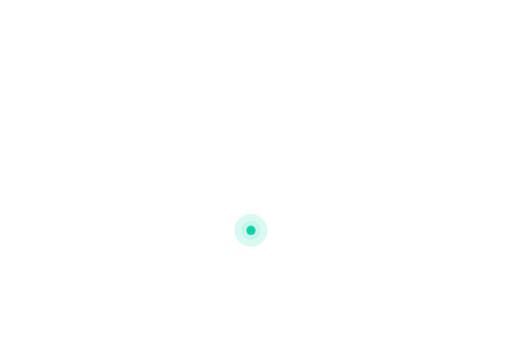
t = 0.00 s
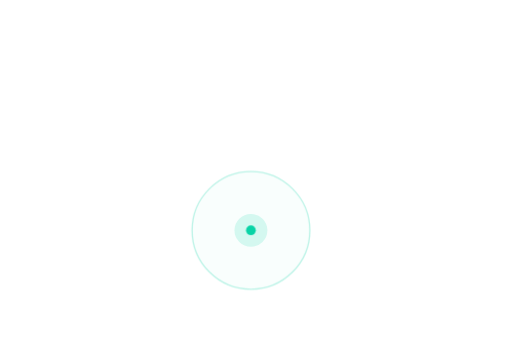
t = 0.75 s
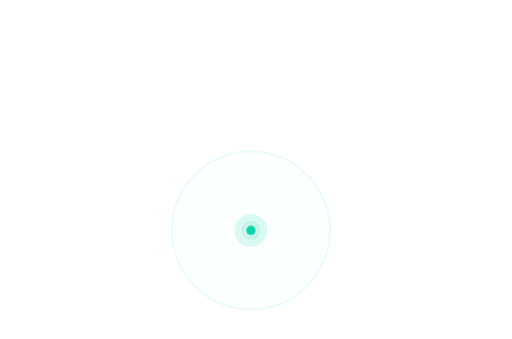
t = 1.50 s
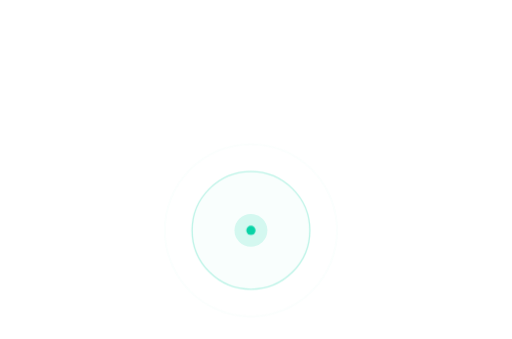
t = 2.25 s
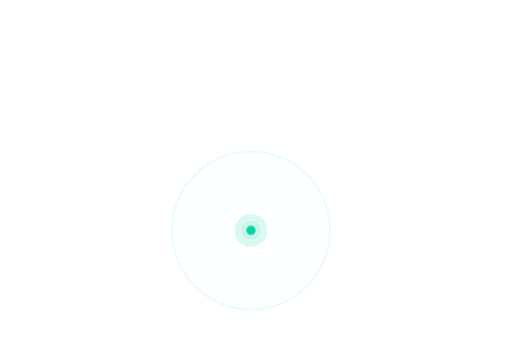
t = 3.00 s
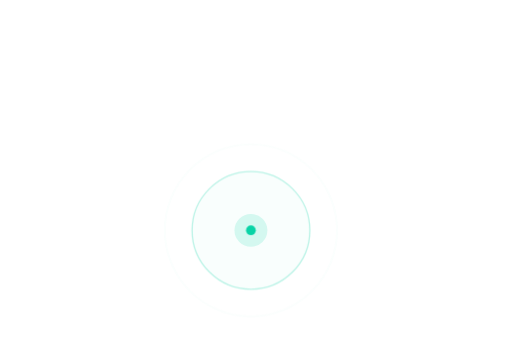
t = 3.75 s

The animated SVG that drew these frames (rendered in a browser with its animation timeline set to each time). Animation: 2 CSS @keyframes rules; one cycle of 4.50 s, repeats indefinitely.

<svg xmlns="http://www.w3.org/2000/svg" viewBox="10.0 173.6 466.6 308.9"><g fill="#fff"><circle cx="51.48" cy="177.60" r="1.31"/><circle cx="32.76" cy="186.96" r="1.31"/><circle cx="42.12" cy="186.96" r="1.31"/><circle cx="51.48" cy="186.96" r="1.31"/><circle cx="60.84" cy="186.96" r="1.31"/><circle cx="70.20" cy="186.96" r="1.31"/><circle cx="79.56" cy="186.96" r="1.31"/><circle cx="88.92" cy="186.96" r="1.31"/><circle cx="32.76" cy="196.32" r="1.31"/><circle cx="42.12" cy="196.32" r="1.31"/><circle cx="51.48" cy="196.32" r="1.31"/><circle cx="60.84" cy="196.32" r="1.31"/><circle cx="70.20" cy="196.32" r="1.31"/><circle cx="79.56" cy="196.32" r="1.31"/><circle cx="88.92" cy="196.32" r="1.31"/><circle cx="98.28" cy="196.32" r="1.31"/><circle cx="107.64" cy="196.32" r="1.31"/><circle cx="117.00" cy="196.32" r="1.31"/><circle cx="126.36" cy="196.32" r="1.31"/><circle cx="135.72" cy="196.32" r="1.31"/><circle cx="145.08" cy="196.32" r="1.31"/><circle cx="453.96" cy="196.32" r="1.31"/><circle cx="32.76" cy="205.68" r="1.31"/><circle cx="42.12" cy="205.68" r="1.31"/><circle cx="51.48" cy="205.68" r="1.31"/><circle cx="60.84" cy="205.68" r="1.31"/><circle cx="70.20" cy="205.68" r="1.31"/><circle cx="79.56" cy="205.68" r="1.31"/><circle cx="88.92" cy="205.68" r="1.31"/><circle cx="98.28" cy="205.68" r="1.31"/><circle cx="107.64" cy="205.68" r="1.31"/><circle cx="117.00" cy="205.68" r="1.31"/><circle cx="126.36" cy="205.68" r="1.31"/><circle cx="135.72" cy="205.68" r="1.31"/><circle cx="145.08" cy="205.68" r="1.31"/><circle cx="154.44" cy="205.68" r="1.31"/><circle cx="163.80" cy="205.68" r="1.31"/><circle cx="173.16" cy="205.68" r="1.31"/><circle cx="182.52" cy="205.68" r="1.31"/><circle cx="191.88" cy="205.68" r="1.31"/><circle cx="201.24" cy="205.68" r="1.31"/><circle cx="210.60" cy="205.68" r="1.31"/><circle cx="219.96" cy="205.68" r="1.31"/><circle cx="229.32" cy="205.68" r="1.31"/><circle cx="238.68" cy="205.68" r="1.31"/><circle cx="248.04" cy="205.68" r="1.31"/><circle cx="453.96" cy="205.68" r="1.31"/><circle cx="463.32" cy="205.68" r="1.31"/><circle cx="32.76" cy="215.04" r="1.31"/><circle cx="42.12" cy="215.04" r="1.31"/><circle cx="51.48" cy="215.04" r="1.31"/><circle cx="60.84" cy="215.04" r="1.31"/><circle cx="70.20" cy="215.04" r="1.31"/><circle cx="79.56" cy="215.04" r="1.31"/><circle cx="88.92" cy="215.04" r="1.31"/><circle cx="98.28" cy="215.04" r="1.31"/><circle cx="107.64" cy="215.04" r="1.31"/><circle cx="117.00" cy="215.04" r="1.31"/><circle cx="126.36" cy="215.04" r="1.31"/><circle cx="135.72" cy="215.04" r="1.31"/><circle cx="145.08" cy="215.04" r="1.31"/><circle cx="154.44" cy="215.04" r="1.31"/><circle cx="163.80" cy="215.04" r="1.31"/><circle cx="173.16" cy="215.04" r="1.31"/><circle cx="182.52" cy="215.04" r="1.31"/><circle cx="191.88" cy="215.04" r="1.31"/><circle cx="201.24" cy="215.04" r="1.31"/><circle cx="210.60" cy="215.04" r="1.31"/><circle cx="219.96" cy="215.04" r="1.31"/><circle cx="229.32" cy="215.04" r="1.31"/><circle cx="238.68" cy="215.04" r="1.31"/><circle cx="248.04" cy="215.04" r="1.31"/><circle cx="257.40" cy="215.04" r="1.31"/><circle cx="266.76" cy="215.04" r="1.31"/><circle cx="276.12" cy="215.04" r="1.31"/><circle cx="285.48" cy="215.04" r="1.31"/><circle cx="444.60" cy="215.04" r="1.31"/><circle cx="453.96" cy="215.04" r="1.31"/><circle cx="463.32" cy="215.04" r="1.31"/><circle cx="472.68" cy="215.04" r="1.31"/><circle cx="23.40" cy="224.40" r="1.31"/><circle cx="32.76" cy="224.40" r="1.31"/><circle cx="42.12" cy="224.40" r="1.31"/><circle cx="51.48" cy="224.40" r="1.31"/><circle cx="60.84" cy="224.40" r="1.31"/><circle cx="70.20" cy="224.40" r="1.31"/><circle cx="79.56" cy="224.40" r="1.31"/><circle cx="88.92" cy="224.40" r="1.31"/><circle cx="98.28" cy="224.40" r="1.31"/><circle cx="107.64" cy="224.40" r="1.31"/><circle cx="117.00" cy="224.40" r="1.31"/><circle cx="126.36" cy="224.40" r="1.31"/><circle cx="135.72" cy="224.40" r="1.31"/><circle cx="145.08" cy="224.40" r="1.31"/><circle cx="154.44" cy="224.40" r="1.31"/><circle cx="163.80" cy="224.40" r="1.31"/><circle cx="173.16" cy="224.40" r="1.31"/><circle cx="182.52" cy="224.40" r="1.31"/><circle cx="191.88" cy="224.40" r="1.31"/><circle cx="201.24" cy="224.40" r="1.31"/><circle cx="210.60" cy="224.40" r="1.31"/><circle cx="219.96" cy="224.40" r="1.31"/><circle cx="229.32" cy="224.40" r="1.31"/><circle cx="238.68" cy="224.40" r="1.31"/><circle cx="248.04" cy="224.40" r="1.31"/><circle cx="257.40" cy="224.40" r="1.31"/><circle cx="266.76" cy="224.40" r="1.31"/><circle cx="276.12" cy="224.40" r="1.31"/><circle cx="435.24" cy="224.40" r="1.31"/><circle cx="444.60" cy="224.40" r="1.31"/><circle cx="453.96" cy="224.40" r="1.31"/><circle cx="463.32" cy="224.40" r="1.31"/><circle cx="23.40" cy="233.76" r="1.31"/><circle cx="32.76" cy="233.76" r="1.31"/><circle cx="42.12" cy="233.76" r="1.31"/><circle cx="51.48" cy="233.76" r="1.31"/><circle cx="60.84" cy="233.76" r="1.31"/><circle cx="70.20" cy="233.76" r="1.31"/><circle cx="79.56" cy="233.76" r="1.31"/><circle cx="88.92" cy="233.76" r="1.31"/><circle cx="98.28" cy="233.76" r="1.31"/><circle cx="107.64" cy="233.76" r="1.31"/><circle cx="117.00" cy="233.76" r="1.31"/><circle cx="126.36" cy="233.76" r="1.31"/><circle cx="135.72" cy="233.76" r="1.31"/><circle cx="145.08" cy="233.76" r="1.31"/><circle cx="154.44" cy="233.76" r="1.31"/><circle cx="163.80" cy="233.76" r="1.31"/><circle cx="173.16" cy="233.76" r="1.31"/><circle cx="182.52" cy="233.76" r="1.31"/><circle cx="191.88" cy="233.76" r="1.31"/><circle cx="201.24" cy="233.76" r="1.31"/><circle cx="210.60" cy="233.76" r="1.31"/><circle cx="219.96" cy="233.76" r="1.31"/><circle cx="229.32" cy="233.76" r="1.31"/><circle cx="238.68" cy="233.76" r="1.31"/><circle cx="248.04" cy="233.76" r="1.31"/><circle cx="257.40" cy="233.76" r="1.31"/><circle cx="266.76" cy="233.76" r="1.31"/><circle cx="276.12" cy="233.76" r="1.31"/><circle cx="285.48" cy="233.76" r="1.31"/><circle cx="294.84" cy="233.76" r="1.31"/><circle cx="304.20" cy="233.76" r="1.31"/><circle cx="313.56" cy="233.76" r="1.31"/><circle cx="416.52" cy="233.76" r="1.31"/><circle cx="425.88" cy="233.76" r="1.31"/><circle cx="435.24" cy="233.76" r="1.31"/><circle cx="444.60" cy="233.76" r="1.31"/><circle cx="453.96" cy="233.76" r="1.31"/><circle cx="14.04" cy="243.12" r="1.31"/><circle cx="23.40" cy="243.12" r="1.31"/><circle cx="32.76" cy="243.12" r="1.31"/><circle cx="42.12" cy="243.12" r="1.31"/><circle cx="51.48" cy="243.12" r="1.31"/><circle cx="60.84" cy="243.12" r="1.31"/><circle cx="70.20" cy="243.12" r="1.31"/><circle cx="79.56" cy="243.12" r="1.31"/><circle cx="88.92" cy="243.12" r="1.31"/><circle cx="98.28" cy="243.12" r="1.31"/><circle cx="107.64" cy="243.12" r="1.31"/><circle cx="117.00" cy="243.12" r="1.31"/><circle cx="126.36" cy="243.12" r="1.31"/><circle cx="135.72" cy="243.12" r="1.31"/><circle cx="145.08" cy="243.12" r="1.31"/><circle cx="154.44" cy="243.12" r="1.31"/><circle cx="163.80" cy="243.12" r="1.31"/><circle cx="173.16" cy="243.12" r="1.31"/><circle cx="182.52" cy="243.12" r="1.31"/><circle cx="191.88" cy="243.12" r="1.31"/><circle cx="201.24" cy="243.12" r="1.31"/><circle cx="210.60" cy="243.12" r="1.31"/><circle cx="219.96" cy="243.12" r="1.31"/><circle cx="229.32" cy="243.12" r="1.31"/><circle cx="238.68" cy="243.12" r="1.31"/><circle cx="248.04" cy="243.12" r="1.31"/><circle cx="257.40" cy="243.12" r="1.31"/><circle cx="266.76" cy="243.12" r="1.31"/><circle cx="276.12" cy="243.12" r="1.31"/><circle cx="285.48" cy="243.12" r="1.31"/><circle cx="294.84" cy="243.12" r="1.31"/><circle cx="304.20" cy="243.12" r="1.31"/><circle cx="332.28" cy="243.12" r="1.31"/><circle cx="341.64" cy="243.12" r="1.31"/><circle cx="407.16" cy="243.12" r="1.31"/><circle cx="416.52" cy="243.12" r="1.31"/><circle cx="425.88" cy="243.12" r="1.31"/><circle cx="435.24" cy="243.12" r="1.31"/><circle cx="444.60" cy="243.12" r="1.31"/><circle cx="14.04" cy="252.48" r="1.31"/><circle cx="23.40" cy="252.48" r="1.31"/><circle cx="32.76" cy="252.48" r="1.31"/><circle cx="42.12" cy="252.48" r="1.31"/><circle cx="51.48" cy="252.48" r="1.31"/><circle cx="60.84" cy="252.48" r="1.31"/><circle cx="70.20" cy="252.48" r="1.31"/><circle cx="79.56" cy="252.48" r="1.31"/><circle cx="88.92" cy="252.48" r="1.31"/><circle cx="98.28" cy="252.48" r="1.31"/><circle cx="107.64" cy="252.48" r="1.31"/><circle cx="117.00" cy="252.48" r="1.31"/><circle cx="126.36" cy="252.48" r="1.31"/><circle cx="135.72" cy="252.48" r="1.31"/><circle cx="145.08" cy="252.48" r="1.31"/><circle cx="154.44" cy="252.48" r="1.31"/><circle cx="163.80" cy="252.48" r="1.31"/><circle cx="173.16" cy="252.48" r="1.31"/><circle cx="182.52" cy="252.48" r="1.31"/><circle cx="191.88" cy="252.48" r="1.31"/><circle cx="201.24" cy="252.48" r="1.31"/><circle cx="210.60" cy="252.48" r="1.31"/><circle cx="219.96" cy="252.48" r="1.31"/><circle cx="229.32" cy="252.48" r="1.31"/><circle cx="238.68" cy="252.48" r="1.31"/><circle cx="248.04" cy="252.48" r="1.31"/><circle cx="257.40" cy="252.48" r="1.31"/><circle cx="266.76" cy="252.48" r="1.31"/><circle cx="276.12" cy="252.48" r="1.31"/><circle cx="285.48" cy="252.48" r="1.31"/><circle cx="294.84" cy="252.48" r="1.31"/><circle cx="304.20" cy="252.48" r="1.31"/><circle cx="332.28" cy="252.48" r="1.31"/><circle cx="341.64" cy="252.48" r="1.31"/><circle cx="351.00" cy="252.48" r="1.31"/><circle cx="407.16" cy="252.48" r="1.31"/><circle cx="416.52" cy="252.48" r="1.31"/><circle cx="425.88" cy="252.48" r="1.31"/><circle cx="435.24" cy="252.48" r="1.31"/><circle cx="444.60" cy="252.48" r="1.31"/><circle cx="14.04" cy="261.84" r="1.31"/><circle cx="23.40" cy="261.84" r="1.31"/><circle cx="32.76" cy="261.84" r="1.31"/><circle cx="42.12" cy="261.84" r="1.31"/><circle cx="51.48" cy="261.84" r="1.31"/><circle cx="60.84" cy="261.84" r="1.31"/><circle cx="70.20" cy="261.84" r="1.31"/><circle cx="79.56" cy="261.84" r="1.31"/><circle cx="88.92" cy="261.84" r="1.31"/><circle cx="98.28" cy="261.84" r="1.31"/><circle cx="107.64" cy="261.84" r="1.31"/><circle cx="117.00" cy="261.84" r="1.31"/><circle cx="126.36" cy="261.84" r="1.31"/><circle cx="135.72" cy="261.84" r="1.31"/><circle cx="145.08" cy="261.84" r="1.31"/><circle cx="154.44" cy="261.84" r="1.31"/><circle cx="163.80" cy="261.84" r="1.31"/><circle cx="173.16" cy="261.84" r="1.31"/><circle cx="182.52" cy="261.84" r="1.31"/><circle cx="191.88" cy="261.84" r="1.31"/><circle cx="201.24" cy="261.84" r="1.31"/><circle cx="210.60" cy="261.84" r="1.31"/><circle cx="219.96" cy="261.84" r="1.31"/><circle cx="229.32" cy="261.84" r="1.31"/><circle cx="238.68" cy="261.84" r="1.31"/><circle cx="248.04" cy="261.84" r="1.31"/><circle cx="257.40" cy="261.84" r="1.31"/><circle cx="266.76" cy="261.84" r="1.31"/><circle cx="276.12" cy="261.84" r="1.31"/><circle cx="285.48" cy="261.84" r="1.31"/><circle cx="294.84" cy="261.84" r="1.31"/><circle cx="304.20" cy="261.84" r="1.31"/><circle cx="332.28" cy="261.84" r="1.31"/><circle cx="341.64" cy="261.84" r="1.31"/><circle cx="351.00" cy="261.84" r="1.31"/><circle cx="388.44" cy="261.84" r="1.31"/><circle cx="397.80" cy="261.84" r="1.31"/><circle cx="407.16" cy="261.84" r="1.31"/><circle cx="416.52" cy="261.84" r="1.31"/><circle cx="425.88" cy="261.84" r="1.31"/><circle cx="435.24" cy="261.84" r="1.31"/><circle cx="444.60" cy="261.84" r="1.31"/><circle cx="14.04" cy="271.20" r="1.31"/><circle cx="23.40" cy="271.20" r="1.31"/><circle cx="32.76" cy="271.20" r="1.31"/><circle cx="42.12" cy="271.20" r="1.31"/><circle cx="51.48" cy="271.20" r="1.31"/><circle cx="60.84" cy="271.20" r="1.31"/><circle cx="70.20" cy="271.20" r="1.31"/><circle cx="79.56" cy="271.20" r="1.31"/><circle cx="88.92" cy="271.20" r="1.31"/><circle cx="98.28" cy="271.20" r="1.31"/><circle cx="107.64" cy="271.20" r="1.31"/><circle cx="117.00" cy="271.20" r="1.31"/><circle cx="126.36" cy="271.20" r="1.31"/><circle cx="135.72" cy="271.20" r="1.31"/><circle cx="145.08" cy="271.20" r="1.31"/><circle cx="154.44" cy="271.20" r="1.31"/><circle cx="163.80" cy="271.20" r="1.31"/><circle cx="173.16" cy="271.20" r="1.31"/><circle cx="182.52" cy="271.20" r="1.31"/><circle cx="191.88" cy="271.20" r="1.31"/><circle cx="201.24" cy="271.20" r="1.31"/><circle cx="210.60" cy="271.20" r="1.31"/><circle cx="219.96" cy="271.20" r="1.31"/><circle cx="229.32" cy="271.20" r="1.31"/><circle cx="238.68" cy="271.20" r="1.31"/><circle cx="248.04" cy="271.20" r="1.31"/><circle cx="257.40" cy="271.20" r="1.31"/><circle cx="266.76" cy="271.20" r="1.31"/><circle cx="276.12" cy="271.20" r="1.31"/><circle cx="285.48" cy="271.20" r="1.31"/><circle cx="294.84" cy="271.20" r="1.31"/><circle cx="304.20" cy="271.20" r="1.31"/><circle cx="332.28" cy="271.20" r="1.31"/><circle cx="341.64" cy="271.20" r="1.31"/><circle cx="351.00" cy="271.20" r="1.31"/><circle cx="379.08" cy="271.20" r="1.31"/><circle cx="388.44" cy="271.20" r="1.31"/><circle cx="397.80" cy="271.20" r="1.31"/><circle cx="407.16" cy="271.20" r="1.31"/><circle cx="416.52" cy="271.20" r="1.31"/><circle cx="425.88" cy="271.20" r="1.31"/><circle cx="14.04" cy="280.56" r="1.31"/><circle cx="23.40" cy="280.56" r="1.31"/><circle cx="32.76" cy="280.56" r="1.31"/><circle cx="42.12" cy="280.56" r="1.31"/><circle cx="51.48" cy="280.56" r="1.31"/><circle cx="60.84" cy="280.56" r="1.31"/><circle cx="70.20" cy="280.56" r="1.31"/><circle cx="79.56" cy="280.56" r="1.31"/><circle cx="88.92" cy="280.56" r="1.31"/><circle cx="98.28" cy="280.56" r="1.31"/><circle cx="107.64" cy="280.56" r="1.31"/><circle cx="117.00" cy="280.56" r="1.31"/><circle cx="126.36" cy="280.56" r="1.31"/><circle cx="135.72" cy="280.56" r="1.31"/><circle cx="145.08" cy="280.56" r="1.31"/><circle cx="154.44" cy="280.56" r="1.31"/><circle cx="163.80" cy="280.56" r="1.31"/><circle cx="173.16" cy="280.56" r="1.31"/><circle cx="182.52" cy="280.56" r="1.31"/><circle cx="191.88" cy="280.56" r="1.31"/><circle cx="201.24" cy="280.56" r="1.31"/><circle cx="210.60" cy="280.56" r="1.31"/><circle cx="219.96" cy="280.56" r="1.31"/><circle cx="229.32" cy="280.56" r="1.31"/><circle cx="238.68" cy="280.56" r="1.31"/><circle cx="248.04" cy="280.56" r="1.31"/><circle cx="257.40" cy="280.56" r="1.31"/><circle cx="266.76" cy="280.56" r="1.31"/><circle cx="276.12" cy="280.56" r="1.31"/><circle cx="285.48" cy="280.56" r="1.31"/><circle cx="294.84" cy="280.56" r="1.31"/><circle cx="304.20" cy="280.56" r="1.31"/><circle cx="313.56" cy="280.56" r="1.31"/><circle cx="322.92" cy="280.56" r="1.31"/><circle cx="332.28" cy="280.56" r="1.31"/><circle cx="341.64" cy="280.56" r="1.31"/><circle cx="351.00" cy="280.56" r="1.31"/><circle cx="360.36" cy="280.56" r="1.31"/><circle cx="369.72" cy="280.56" r="1.31"/><circle cx="379.08" cy="280.56" r="1.31"/><circle cx="388.44" cy="280.56" r="1.31"/><circle cx="397.80" cy="280.56" r="1.31"/><circle cx="407.16" cy="280.56" r="1.31"/><circle cx="416.52" cy="280.56" r="1.31"/><circle cx="425.88" cy="280.56" r="1.31"/><circle cx="14.04" cy="289.92" r="1.31"/><circle cx="23.40" cy="289.92" r="1.31"/><circle cx="32.76" cy="289.92" r="1.31"/><circle cx="42.12" cy="289.92" r="1.31"/><circle cx="51.48" cy="289.92" r="1.31"/><circle cx="60.84" cy="289.92" r="1.31"/><circle cx="70.20" cy="289.92" r="1.31"/><circle cx="79.56" cy="289.92" r="1.31"/><circle cx="88.92" cy="289.92" r="1.31"/><circle cx="98.28" cy="289.92" r="1.31"/><circle cx="107.64" cy="289.92" r="1.31"/><circle cx="117.00" cy="289.92" r="1.31"/><circle cx="126.36" cy="289.92" r="1.31"/><circle cx="135.72" cy="289.92" r="1.31"/><circle cx="145.08" cy="289.92" r="1.31"/><circle cx="154.44" cy="289.92" r="1.31"/><circle cx="163.80" cy="289.92" r="1.31"/><circle cx="173.16" cy="289.92" r="1.31"/><circle cx="182.52" cy="289.92" r="1.31"/><circle cx="191.88" cy="289.92" r="1.31"/><circle cx="201.24" cy="289.92" r="1.31"/><circle cx="210.60" cy="289.92" r="1.31"/><circle cx="219.96" cy="289.92" r="1.31"/><circle cx="229.32" cy="289.92" r="1.31"/><circle cx="238.68" cy="289.92" r="1.31"/><circle cx="248.04" cy="289.92" r="1.31"/><circle cx="257.40" cy="289.92" r="1.31"/><circle cx="266.76" cy="289.92" r="1.31"/><circle cx="276.12" cy="289.92" r="1.31"/><circle cx="285.48" cy="289.92" r="1.31"/><circle cx="294.84" cy="289.92" r="1.31"/><circle cx="304.20" cy="289.92" r="1.31"/><circle cx="313.56" cy="289.92" r="1.31"/><circle cx="322.92" cy="289.92" r="1.31"/><circle cx="332.28" cy="289.92" r="1.31"/><circle cx="341.64" cy="289.92" r="1.31"/><circle cx="351.00" cy="289.92" r="1.31"/><circle cx="360.36" cy="289.92" r="1.31"/><circle cx="369.72" cy="289.92" r="1.31"/><circle cx="379.08" cy="289.92" r="1.31"/><circle cx="388.44" cy="289.92" r="1.31"/><circle cx="397.80" cy="289.92" r="1.31"/><circle cx="407.16" cy="289.92" r="1.31"/><circle cx="416.52" cy="289.92" r="1.31"/><circle cx="425.88" cy="289.92" r="1.31"/><circle cx="14.04" cy="299.28" r="1.31"/><circle cx="23.40" cy="299.28" r="1.31"/><circle cx="32.76" cy="299.28" r="1.31"/><circle cx="42.12" cy="299.28" r="1.31"/><circle cx="51.48" cy="299.28" r="1.31"/><circle cx="60.84" cy="299.28" r="1.31"/><circle cx="70.20" cy="299.28" r="1.31"/><circle cx="79.56" cy="299.28" r="1.31"/><circle cx="88.92" cy="299.28" r="1.31"/><circle cx="98.28" cy="299.28" r="1.31"/><circle cx="107.64" cy="299.28" r="1.31"/><circle cx="117.00" cy="299.28" r="1.31"/><circle cx="126.36" cy="299.28" r="1.31"/><circle cx="135.72" cy="299.28" r="1.31"/><circle cx="145.08" cy="299.28" r="1.31"/><circle cx="154.44" cy="299.28" r="1.31"/><circle cx="163.80" cy="299.28" r="1.31"/><circle cx="173.16" cy="299.28" r="1.31"/><circle cx="182.52" cy="299.28" r="1.31"/><circle cx="191.88" cy="299.28" r="1.31"/><circle cx="201.24" cy="299.28" r="1.31"/><circle cx="210.60" cy="299.28" r="1.31"/><circle cx="219.96" cy="299.28" r="1.31"/><circle cx="229.32" cy="299.28" r="1.31"/><circle cx="238.68" cy="299.28" r="1.31"/><circle cx="248.04" cy="299.28" r="1.31"/><circle cx="257.40" cy="299.28" r="1.31"/><circle cx="266.76" cy="299.28" r="1.31"/><circle cx="276.12" cy="299.28" r="1.31"/><circle cx="285.48" cy="299.28" r="1.31"/><circle cx="294.84" cy="299.28" r="1.31"/><circle cx="304.20" cy="299.28" r="1.31"/><circle cx="313.56" cy="299.28" r="1.31"/><circle cx="322.92" cy="299.28" r="1.31"/><circle cx="332.28" cy="299.28" r="1.31"/><circle cx="341.64" cy="299.28" r="1.31"/><circle cx="351.00" cy="299.28" r="1.31"/><circle cx="360.36" cy="299.28" r="1.31"/><circle cx="369.72" cy="299.28" r="1.31"/><circle cx="379.08" cy="299.28" r="1.31"/><circle cx="388.44" cy="299.28" r="1.31"/><circle cx="397.80" cy="299.28" r="1.31"/><circle cx="407.16" cy="299.28" r="1.31"/><circle cx="416.52" cy="299.28" r="1.31"/><circle cx="425.88" cy="299.28" r="1.31"/><circle cx="23.40" cy="308.64" r="1.31"/><circle cx="32.76" cy="308.64" r="1.31"/><circle cx="42.12" cy="308.64" r="1.31"/><circle cx="51.48" cy="308.64" r="1.31"/><circle cx="60.84" cy="308.64" r="1.31"/><circle cx="70.20" cy="308.64" r="1.31"/><circle cx="79.56" cy="308.64" r="1.31"/><circle cx="88.92" cy="308.64" r="1.31"/><circle cx="98.28" cy="308.64" r="1.31"/><circle cx="107.64" cy="308.64" r="1.31"/><circle cx="117.00" cy="308.64" r="1.31"/><circle cx="126.36" cy="308.64" r="1.31"/><circle cx="135.72" cy="308.64" r="1.31"/><circle cx="145.08" cy="308.64" r="1.31"/><circle cx="154.44" cy="308.64" r="1.31"/><circle cx="163.80" cy="308.64" r="1.31"/><circle cx="173.16" cy="308.64" r="1.31"/><circle cx="182.52" cy="308.64" r="1.31"/><circle cx="191.88" cy="308.64" r="1.31"/><circle cx="201.24" cy="308.64" r="1.31"/><circle cx="210.60" cy="308.64" r="1.31"/><circle cx="219.96" cy="308.64" r="1.31"/><circle cx="229.32" cy="308.64" r="1.31"/><circle cx="238.68" cy="308.64" r="1.31"/><circle cx="248.04" cy="308.64" r="1.31"/><circle cx="257.40" cy="308.64" r="1.31"/><circle cx="266.76" cy="308.64" r="1.31"/><circle cx="276.12" cy="308.64" r="1.31"/><circle cx="285.48" cy="308.64" r="1.31"/><circle cx="294.84" cy="308.64" r="1.31"/><circle cx="304.20" cy="308.64" r="1.31"/><circle cx="313.56" cy="308.64" r="1.31"/><circle cx="322.92" cy="308.64" r="1.31"/><circle cx="332.28" cy="308.64" r="1.31"/><circle cx="341.64" cy="308.64" r="1.31"/><circle cx="351.00" cy="308.64" r="1.31"/><circle cx="360.36" cy="308.64" r="1.31"/><circle cx="369.72" cy="308.64" r="1.31"/><circle cx="379.08" cy="308.64" r="1.31"/><circle cx="388.44" cy="308.64" r="1.31"/><circle cx="397.80" cy="308.64" r="1.31"/><circle cx="407.16" cy="308.64" r="1.31"/><circle cx="416.52" cy="308.64" r="1.31"/><circle cx="425.88" cy="308.64" r="1.31"/><circle cx="23.40" cy="318.00" r="1.31"/><circle cx="32.76" cy="318.00" r="1.31"/><circle cx="42.12" cy="318.00" r="1.31"/><circle cx="51.48" cy="318.00" r="1.31"/><circle cx="60.84" cy="318.00" r="1.31"/><circle cx="70.20" cy="318.00" r="1.31"/><circle cx="79.56" cy="318.00" r="1.31"/><circle cx="88.92" cy="318.00" r="1.31"/><circle cx="98.28" cy="318.00" r="1.31"/><circle cx="107.64" cy="318.00" r="1.31"/><circle cx="117.00" cy="318.00" r="1.31"/><circle cx="126.36" cy="318.00" r="1.31"/><circle cx="135.72" cy="318.00" r="1.31"/><circle cx="145.08" cy="318.00" r="1.31"/><circle cx="154.44" cy="318.00" r="1.31"/><circle cx="163.80" cy="318.00" r="1.31"/><circle cx="173.16" cy="318.00" r="1.31"/><circle cx="182.52" cy="318.00" r="1.31"/><circle cx="191.88" cy="318.00" r="1.31"/><circle cx="201.24" cy="318.00" r="1.31"/><circle cx="210.60" cy="318.00" r="1.31"/><circle cx="219.96" cy="318.00" r="1.31"/><circle cx="229.32" cy="318.00" r="1.31"/><circle cx="238.68" cy="318.00" r="1.31"/><circle cx="248.04" cy="318.00" r="1.31"/><circle cx="257.40" cy="318.00" r="1.31"/><circle cx="266.76" cy="318.00" r="1.31"/><circle cx="276.12" cy="318.00" r="1.31"/><circle cx="285.48" cy="318.00" r="1.31"/><circle cx="294.84" cy="318.00" r="1.31"/><circle cx="304.20" cy="318.00" r="1.31"/><circle cx="313.56" cy="318.00" r="1.31"/><circle cx="322.92" cy="318.00" r="1.31"/><circle cx="332.28" cy="318.00" r="1.31"/><circle cx="341.64" cy="318.00" r="1.31"/><circle cx="351.00" cy="318.00" r="1.31"/><circle cx="360.36" cy="318.00" r="1.31"/><circle cx="369.72" cy="318.00" r="1.31"/><circle cx="379.08" cy="318.00" r="1.31"/><circle cx="388.44" cy="318.00" r="1.31"/><circle cx="397.80" cy="318.00" r="1.31"/><circle cx="407.16" cy="318.00" r="1.31"/><circle cx="416.52" cy="318.00" r="1.31"/><circle cx="23.40" cy="327.36" r="1.31"/><circle cx="32.76" cy="327.36" r="1.31"/><circle cx="42.12" cy="327.36" r="1.31"/><circle cx="51.48" cy="327.36" r="1.31"/><circle cx="60.84" cy="327.36" r="1.31"/><circle cx="70.20" cy="327.36" r="1.31"/><circle cx="79.56" cy="327.36" r="1.31"/><circle cx="88.92" cy="327.36" r="1.31"/><circle cx="98.28" cy="327.36" r="1.31"/><circle cx="107.64" cy="327.36" r="1.31"/><circle cx="117.00" cy="327.36" r="1.31"/><circle cx="126.36" cy="327.36" r="1.31"/><circle cx="135.72" cy="327.36" r="1.31"/><circle cx="145.08" cy="327.36" r="1.31"/><circle cx="154.44" cy="327.36" r="1.31"/><circle cx="163.80" cy="327.36" r="1.31"/><circle cx="173.16" cy="327.36" r="1.31"/><circle cx="182.52" cy="327.36" r="1.31"/><circle cx="191.88" cy="327.36" r="1.31"/><circle cx="201.24" cy="327.36" r="1.31"/><circle cx="210.60" cy="327.36" r="1.31"/><circle cx="219.96" cy="327.36" r="1.31"/><circle cx="229.32" cy="327.36" r="1.31"/><circle cx="238.68" cy="327.36" r="1.31"/><circle cx="248.04" cy="327.36" r="1.31"/><circle cx="257.40" cy="327.36" r="1.31"/><circle cx="266.76" cy="327.36" r="1.31"/><circle cx="276.12" cy="327.36" r="1.31"/><circle cx="285.48" cy="327.36" r="1.31"/><circle cx="294.84" cy="327.36" r="1.31"/><circle cx="304.20" cy="327.36" r="1.31"/><circle cx="313.56" cy="327.36" r="1.31"/><circle cx="322.92" cy="327.36" r="1.31"/><circle cx="332.28" cy="327.36" r="1.31"/><circle cx="341.64" cy="327.36" r="1.31"/><circle cx="351.00" cy="327.36" r="1.31"/><circle cx="360.36" cy="327.36" r="1.31"/><circle cx="369.72" cy="327.36" r="1.31"/><circle cx="379.08" cy="327.36" r="1.31"/><circle cx="388.44" cy="327.36" r="1.31"/><circle cx="397.80" cy="327.36" r="1.31"/><circle cx="407.16" cy="327.36" r="1.31"/><circle cx="416.52" cy="327.36" r="1.31"/><circle cx="23.40" cy="336.72" r="1.31"/><circle cx="32.76" cy="336.72" r="1.31"/><circle cx="42.12" cy="336.72" r="1.31"/><circle cx="51.48" cy="336.72" r="1.31"/><circle cx="60.84" cy="336.72" r="1.31"/><circle cx="70.20" cy="336.72" r="1.31"/><circle cx="79.56" cy="336.72" r="1.31"/><circle cx="88.92" cy="336.72" r="1.31"/><circle cx="98.28" cy="336.72" r="1.31"/><circle cx="107.64" cy="336.72" r="1.31"/><circle cx="117.00" cy="336.72" r="1.31"/><circle cx="126.36" cy="336.72" r="1.31"/><circle cx="135.72" cy="336.72" r="1.31"/><circle cx="145.08" cy="336.72" r="1.31"/><circle cx="154.44" cy="336.72" r="1.31"/><circle cx="163.80" cy="336.72" r="1.31"/><circle cx="173.16" cy="336.72" r="1.31"/><circle cx="182.52" cy="336.72" r="1.31"/><circle cx="191.88" cy="336.72" r="1.31"/><circle cx="201.24" cy="336.72" r="1.31"/><circle cx="210.60" cy="336.72" r="1.31"/><circle cx="219.96" cy="336.72" r="1.31"/><circle cx="229.32" cy="336.72" r="1.31"/><circle cx="238.68" cy="336.72" r="1.31"/><circle cx="248.04" cy="336.72" r="1.31"/><circle cx="257.40" cy="336.72" r="1.31"/><circle cx="266.76" cy="336.72" r="1.31"/><circle cx="276.12" cy="336.72" r="1.31"/><circle cx="285.48" cy="336.72" r="1.31"/><circle cx="294.84" cy="336.72" r="1.31"/><circle cx="304.20" cy="336.72" r="1.31"/><circle cx="313.56" cy="336.72" r="1.31"/><circle cx="322.92" cy="336.72" r="1.31"/><circle cx="332.28" cy="336.72" r="1.31"/><circle cx="341.64" cy="336.72" r="1.31"/><circle cx="351.00" cy="336.72" r="1.31"/><circle cx="360.36" cy="336.72" r="1.31"/><circle cx="369.72" cy="336.72" r="1.31"/><circle cx="379.08" cy="336.72" r="1.31"/><circle cx="388.44" cy="336.72" r="1.31"/><circle cx="397.80" cy="336.72" r="1.31"/><circle cx="407.16" cy="336.72" r="1.31"/><circle cx="416.52" cy="336.72" r="1.31"/><circle cx="425.88" cy="336.72" r="1.31"/><circle cx="23.40" cy="346.08" r="1.31"/><circle cx="32.76" cy="346.08" r="1.31"/><circle cx="42.12" cy="346.08" r="1.31"/><circle cx="51.48" cy="346.08" r="1.31"/><circle cx="60.84" cy="346.08" r="1.31"/><circle cx="70.20" cy="346.08" r="1.31"/><circle cx="79.56" cy="346.08" r="1.31"/><circle cx="88.92" cy="346.08" r="1.31"/><circle cx="98.28" cy="346.08" r="1.31"/><circle cx="107.64" cy="346.08" r="1.31"/><circle cx="117.00" cy="346.08" r="1.31"/><circle cx="126.36" cy="346.08" r="1.31"/><circle cx="135.72" cy="346.08" r="1.31"/><circle cx="145.08" cy="346.08" r="1.31"/><circle cx="154.44" cy="346.08" r="1.31"/><circle cx="163.80" cy="346.08" r="1.31"/><circle cx="173.16" cy="346.08" r="1.31"/><circle cx="182.52" cy="346.08" r="1.31"/><circle cx="191.88" cy="346.08" r="1.31"/><circle cx="201.24" cy="346.08" r="1.31"/><circle cx="210.60" cy="346.08" r="1.31"/><circle cx="219.96" cy="346.08" r="1.31"/><circle cx="229.32" cy="346.08" r="1.31"/><circle cx="238.68" cy="346.08" r="1.31"/><circle cx="248.04" cy="346.08" r="1.31"/><circle cx="257.40" cy="346.08" r="1.31"/><circle cx="266.76" cy="346.08" r="1.31"/><circle cx="276.12" cy="346.08" r="1.31"/><circle cx="285.48" cy="346.08" r="1.31"/><circle cx="294.84" cy="346.08" r="1.31"/><circle cx="304.20" cy="346.08" r="1.31"/><circle cx="313.56" cy="346.08" r="1.31"/><circle cx="322.92" cy="346.08" r="1.31"/><circle cx="332.28" cy="346.08" r="1.31"/><circle cx="341.64" cy="346.08" r="1.31"/><circle cx="351.00" cy="346.08" r="1.31"/><circle cx="360.36" cy="346.08" r="1.31"/><circle cx="369.72" cy="346.08" r="1.31"/><circle cx="379.08" cy="346.08" r="1.31"/><circle cx="388.44" cy="346.08" r="1.31"/><circle cx="397.80" cy="346.08" r="1.31"/><circle cx="407.16" cy="346.08" r="1.31"/><circle cx="416.52" cy="346.08" r="1.31"/><circle cx="51.48" cy="355.44" r="1.31"/><circle cx="60.84" cy="355.44" r="1.31"/><circle cx="70.20" cy="355.44" r="1.31"/><circle cx="79.56" cy="355.44" r="1.31"/><circle cx="88.92" cy="355.44" r="1.31"/><circle cx="98.28" cy="355.44" r="1.31"/><circle cx="107.64" cy="355.44" r="1.31"/><circle cx="117.00" cy="355.44" r="1.31"/><circle cx="126.36" cy="355.44" r="1.31"/><circle cx="135.72" cy="355.44" r="1.31"/><circle cx="145.08" cy="355.44" r="1.31"/><circle cx="154.44" cy="355.44" r="1.31"/><circle cx="163.80" cy="355.44" r="1.31"/><circle cx="173.16" cy="355.44" r="1.31"/><circle cx="182.52" cy="355.44" r="1.31"/><circle cx="191.88" cy="355.44" r="1.31"/><circle cx="201.24" cy="355.44" r="1.31"/><circle cx="210.60" cy="355.44" r="1.31"/><circle cx="219.96" cy="355.44" r="1.31"/><circle cx="229.32" cy="355.44" r="1.31"/><circle cx="238.68" cy="355.44" r="1.31"/><circle cx="248.04" cy="355.44" r="1.31"/><circle cx="257.40" cy="355.44" r="1.31"/><circle cx="266.76" cy="355.44" r="1.31"/><circle cx="276.12" cy="355.44" r="1.31"/><circle cx="285.48" cy="355.44" r="1.31"/><circle cx="294.84" cy="355.44" r="1.31"/><circle cx="304.20" cy="355.44" r="1.31"/><circle cx="313.56" cy="355.44" r="1.31"/><circle cx="322.92" cy="355.44" r="1.31"/><circle cx="332.28" cy="355.44" r="1.31"/><circle cx="341.64" cy="355.44" r="1.31"/><circle cx="351.00" cy="355.44" r="1.31"/><circle cx="360.36" cy="355.44" r="1.31"/><circle cx="369.72" cy="355.44" r="1.31"/><circle cx="379.08" cy="355.44" r="1.31"/><circle cx="388.44" cy="355.44" r="1.31"/><circle cx="397.80" cy="355.44" r="1.31"/><circle cx="407.16" cy="355.44" r="1.31"/><circle cx="51.48" cy="364.80" r="1.31"/><circle cx="60.84" cy="364.80" r="1.31"/><circle cx="70.20" cy="364.80" r="1.31"/><circle cx="79.56" cy="364.80" r="1.31"/><circle cx="88.92" cy="364.80" r="1.31"/><circle cx="98.28" cy="364.80" r="1.31"/><circle cx="107.64" cy="364.80" r="1.31"/><circle cx="117.00" cy="364.80" r="1.31"/><circle cx="126.36" cy="364.80" r="1.31"/><circle cx="135.72" cy="364.80" r="1.31"/><circle cx="145.08" cy="364.80" r="1.31"/><circle cx="154.44" cy="364.80" r="1.31"/><circle cx="163.80" cy="364.80" r="1.31"/><circle cx="173.16" cy="364.80" r="1.31"/><circle cx="182.52" cy="364.80" r="1.31"/><circle cx="191.88" cy="364.80" r="1.31"/><circle cx="201.24" cy="364.80" r="1.31"/><circle cx="210.60" cy="364.80" r="1.31"/><circle cx="219.96" cy="364.80" r="1.31"/><circle cx="229.32" cy="364.80" r="1.31"/><circle cx="238.68" cy="364.80" r="1.31"/><circle cx="248.04" cy="364.80" r="1.31"/><circle cx="257.40" cy="364.80" r="1.31"/><circle cx="266.76" cy="364.80" r="1.31"/><circle cx="276.12" cy="364.80" r="1.31"/><circle cx="285.48" cy="364.80" r="1.31"/><circle cx="294.84" cy="364.80" r="1.31"/><circle cx="304.20" cy="364.80" r="1.31"/><circle cx="313.56" cy="364.80" r="1.31"/><circle cx="322.92" cy="364.80" r="1.31"/><circle cx="332.28" cy="364.80" r="1.31"/><circle cx="341.64" cy="364.80" r="1.31"/><circle cx="351.00" cy="364.80" r="1.31"/><circle cx="360.36" cy="364.80" r="1.31"/><circle cx="369.72" cy="364.80" r="1.31"/><circle cx="379.08" cy="364.80" r="1.31"/><circle cx="388.44" cy="364.80" r="1.31"/><circle cx="397.80" cy="364.80" r="1.31"/><circle cx="70.20" cy="374.16" r="1.31"/><circle cx="79.56" cy="374.16" r="1.31"/><circle cx="88.92" cy="374.16" r="1.31"/><circle cx="98.28" cy="374.16" r="1.31"/><circle cx="107.64" cy="374.16" r="1.31"/><circle cx="117.00" cy="374.16" r="1.31"/><circle cx="126.36" cy="374.16" r="1.31"/><circle cx="135.72" cy="374.16" r="1.31"/><circle cx="145.08" cy="374.16" r="1.31"/><circle cx="154.44" cy="374.16" r="1.31"/><circle cx="163.80" cy="374.16" r="1.31"/><circle cx="173.16" cy="374.16" r="1.31"/><circle cx="182.52" cy="374.16" r="1.31"/><circle cx="191.88" cy="374.16" r="1.31"/><circle cx="201.24" cy="374.16" r="1.31"/><circle cx="210.60" cy="374.16" r="1.31"/><circle cx="219.96" cy="374.16" r="1.31"/><circle cx="229.32" cy="374.16" r="1.31"/><circle cx="238.68" cy="374.16" r="1.31"/><circle cx="248.04" cy="374.16" r="1.31"/><circle cx="257.40" cy="374.16" r="1.31"/><circle cx="266.76" cy="374.16" r="1.31"/><circle cx="276.12" cy="374.16" r="1.31"/><circle cx="285.48" cy="374.16" r="1.31"/><circle cx="294.84" cy="374.16" r="1.31"/><circle cx="304.20" cy="374.16" r="1.31"/><circle cx="313.56" cy="374.16" r="1.31"/><circle cx="322.92" cy="374.16" r="1.31"/><circle cx="332.28" cy="374.16" r="1.31"/><circle cx="341.64" cy="374.16" r="1.31"/><circle cx="351.00" cy="374.16" r="1.31"/><circle cx="360.36" cy="374.16" r="1.31"/><circle cx="369.72" cy="374.16" r="1.31"/><circle cx="379.08" cy="374.16" r="1.31"/><circle cx="388.44" cy="374.16" r="1.31"/><circle cx="397.80" cy="374.16" r="1.31"/><circle cx="88.92" cy="383.52" r="1.31"/><circle cx="98.28" cy="383.52" r="1.31"/><circle cx="107.64" cy="383.52" r="1.31"/><circle cx="117.00" cy="383.52" r="1.31"/><circle cx="126.36" cy="383.52" r="1.31"/><circle cx="135.72" cy="383.52" r="1.31"/><circle cx="145.08" cy="383.52" r="1.31"/><circle cx="154.44" cy="383.52" r="1.31"/><circle cx="163.80" cy="383.52" r="1.31"/><circle cx="173.16" cy="383.52" r="1.31"/><circle cx="182.52" cy="383.52" r="1.31"/><circle cx="191.88" cy="383.52" r="1.31"/><circle cx="201.24" cy="383.52" r="1.31"/><circle cx="210.60" cy="383.52" r="1.31"/><circle cx="219.96" cy="383.52" r="1.31"/><circle cx="229.32" cy="383.52" r="1.31"/><circle cx="248.04" cy="383.52" r="1.31"/><circle cx="257.40" cy="383.52" r="1.31"/><circle cx="266.76" cy="383.52" r="1.31"/><circle cx="276.12" cy="383.52" r="1.31"/><circle cx="285.48" cy="383.52" r="1.31"/><circle cx="294.84" cy="383.52" r="1.31"/><circle cx="304.20" cy="383.52" r="1.31"/><circle cx="313.56" cy="383.52" r="1.31"/><circle cx="322.92" cy="383.52" r="1.31"/><circle cx="332.28" cy="383.52" r="1.31"/><circle cx="341.64" cy="383.52" r="1.31"/><circle cx="351.00" cy="383.52" r="1.31"/><circle cx="360.36" cy="383.52" r="1.31"/><circle cx="369.72" cy="383.52" r="1.31"/><circle cx="379.08" cy="383.52" r="1.31"/><circle cx="388.44" cy="383.52" r="1.31"/><circle cx="107.64" cy="392.88" r="1.31"/><circle cx="117.00" cy="392.88" r="1.31"/><circle cx="126.36" cy="392.88" r="1.31"/><circle cx="145.08" cy="392.88" r="1.31"/><circle cx="154.44" cy="392.88" r="1.31"/><circle cx="163.80" cy="392.88" r="1.31"/><circle cx="173.16" cy="392.88" r="1.31"/><circle cx="182.52" cy="392.88" r="1.31"/><circle cx="191.88" cy="392.88" r="1.31"/><circle cx="201.24" cy="392.88" r="1.31"/><circle cx="210.60" cy="392.88" r="1.31"/><circle cx="219.96" cy="392.88" r="1.31"/><circle cx="229.32" cy="392.88" r="1.31"/><circle cx="238.68" cy="392.88" r="1.31"/><circle cx="248.04" cy="392.88" r="1.31"/><circle cx="257.40" cy="392.88" r="1.31"/><circle cx="266.76" cy="392.88" r="1.31"/><circle cx="276.12" cy="392.88" r="1.31"/><circle cx="285.48" cy="392.88" r="1.31"/><circle cx="294.84" cy="392.88" r="1.31"/><circle cx="304.20" cy="392.88" r="1.31"/><circle cx="313.56" cy="392.88" r="1.31"/><circle cx="322.92" cy="392.88" r="1.31"/><circle cx="332.28" cy="392.88" r="1.31"/><circle cx="341.64" cy="392.88" r="1.31"/><circle cx="351.00" cy="392.88" r="1.31"/><circle cx="360.36" cy="392.88" r="1.31"/><circle cx="369.72" cy="392.88" r="1.31"/><circle cx="379.08" cy="392.88" r="1.31"/><circle cx="154.44" cy="402.24" r="1.31"/><circle cx="163.80" cy="402.24" r="1.31"/><circle cx="173.16" cy="402.24" r="1.31"/><circle cx="182.52" cy="402.24" r="1.31"/><circle cx="191.88" cy="402.24" r="1.31"/><circle cx="201.24" cy="402.24" r="1.31"/><circle cx="210.60" cy="402.24" r="1.31"/><circle cx="219.96" cy="402.24" r="1.31"/><circle cx="229.32" cy="402.24" r="1.31"/><circle cx="238.68" cy="402.24" r="1.31"/><circle cx="248.04" cy="402.24" r="1.31"/><circle cx="257.40" cy="402.24" r="1.31"/><circle cx="266.76" cy="402.24" r="1.31"/><circle cx="276.12" cy="402.24" r="1.31"/><circle cx="285.48" cy="402.24" r="1.31"/><circle cx="294.84" cy="402.24" r="1.31"/><circle cx="304.20" cy="402.24" r="1.31"/><circle cx="313.56" cy="402.24" r="1.31"/><circle cx="322.92" cy="402.24" r="1.31"/><circle cx="332.28" cy="402.24" r="1.31"/><circle cx="341.64" cy="402.24" r="1.31"/><circle cx="351.00" cy="402.24" r="1.31"/><circle cx="360.36" cy="402.24" r="1.31"/><circle cx="369.72" cy="402.24" r="1.31"/><circle cx="379.08" cy="402.24" r="1.31"/><circle cx="163.80" cy="411.60" r="1.31"/><circle cx="173.16" cy="411.60" r="1.31"/><circle cx="182.52" cy="411.60" r="1.31"/><circle cx="191.88" cy="411.60" r="1.31"/><circle cx="201.24" cy="411.60" r="1.31"/><circle cx="210.60" cy="411.60" r="1.31"/><circle cx="219.96" cy="411.60" r="1.31"/><circle cx="229.32" cy="411.60" r="1.31"/><circle cx="238.68" cy="411.60" r="1.31"/><circle cx="248.04" cy="411.60" r="1.31"/><circle cx="257.40" cy="411.60" r="1.31"/><circle cx="266.76" cy="411.60" r="1.31"/><circle cx="276.12" cy="411.60" r="1.31"/><circle cx="285.48" cy="411.60" r="1.31"/><circle cx="294.84" cy="411.60" r="1.31"/><circle cx="304.20" cy="411.60" r="1.31"/><circle cx="313.56" cy="411.60" r="1.31"/><circle cx="351.00" cy="411.60" r="1.31"/><circle cx="369.72" cy="411.60" r="1.31"/><circle cx="379.08" cy="411.60" r="1.31"/><circle cx="388.44" cy="411.60" r="1.31"/><circle cx="163.80" cy="420.96" r="1.31"/><circle cx="173.16" cy="420.96" r="1.31"/><circle cx="201.24" cy="420.96" r="1.31"/><circle cx="210.60" cy="420.96" r="1.31"/><circle cx="219.96" cy="420.96" r="1.31"/><circle cx="229.32" cy="420.96" r="1.31"/><circle cx="238.68" cy="420.96" r="1.31"/><circle cx="248.04" cy="420.96" r="1.31"/><circle cx="257.40" cy="420.96" r="1.31"/><circle cx="266.76" cy="420.96" r="1.31"/><circle cx="276.12" cy="420.96" r="1.31"/><circle cx="294.84" cy="420.96" r="1.31"/><circle cx="304.20" cy="420.96" r="1.31"/><circle cx="379.08" cy="420.96" r="1.31"/><circle cx="388.44" cy="420.96" r="1.31"/><circle cx="201.24" cy="430.32" r="1.31"/><circle cx="210.60" cy="430.32" r="1.31"/><circle cx="219.96" cy="430.32" r="1.31"/><circle cx="229.32" cy="430.32" r="1.31"/><circle cx="238.68" cy="430.32" r="1.31"/><circle cx="248.04" cy="430.32" r="1.31"/><circle cx="379.08" cy="430.32" r="1.31"/><circle cx="388.44" cy="430.32" r="1.31"/><circle cx="397.80" cy="430.32" r="1.31"/><circle cx="210.60" cy="439.68" r="1.31"/><circle cx="219.96" cy="439.68" r="1.31"/><circle cx="229.32" cy="439.68" r="1.31"/><circle cx="388.44" cy="439.68" r="1.31"/><circle cx="397.80" cy="439.68" r="1.31"/><circle cx="210.60" cy="449.04" r="1.31"/><circle cx="219.96" cy="449.04" r="1.31"/><circle cx="229.32" cy="449.04" r="1.31"/><circle cx="397.80" cy="449.04" r="1.31"/><circle cx="407.16" cy="449.04" r="1.31"/><circle cx="219.96" cy="458.40" r="1.31"/><circle cx="229.32" cy="458.40" r="1.31"/><circle cx="397.80" cy="458.40" r="1.31"/><style>.p{transform-box:fill-box;transform-origin:center;animation:pulse 3s cubic-bezier(.2,.6,.3,1) infinite;opacity:0}.p2{animation-delay:1.5s}.c{transform-box:fill-box;transform-origin:center;animation:beat 3s ease-in-out infinite}@keyframes pulse{0%{transform:scale(.1);opacity:.75}100%{transform:scale(1);opacity:0}}@keyframes beat{0%,100%{transform:scale(1)}15%{transform:scale(1.25)}30%{transform:scale(1)}}@media (prefers-reduced-motion:reduce){.p,.c{animation:none}.p{opacity:.25;transform:scale(.4)}}</style><circle cx="238.68" cy="383.52" r="15" fill="#08d3a6" fill-opacity=".15"/><circle class="p" cx="238.68" cy="383.52" r="80" fill="#08d3a6" fill-opacity=".09" stroke="#08d3a6" stroke-width="1.8"/><circle class="p p2" cx="238.68" cy="383.52" r="80" fill="#08d3a6" fill-opacity=".09" stroke="#08d3a6" stroke-width="1.8"/><circle class="c" cx="238.68" cy="383.52" r="4.2" fill="#08d3a6"/></g></svg>
